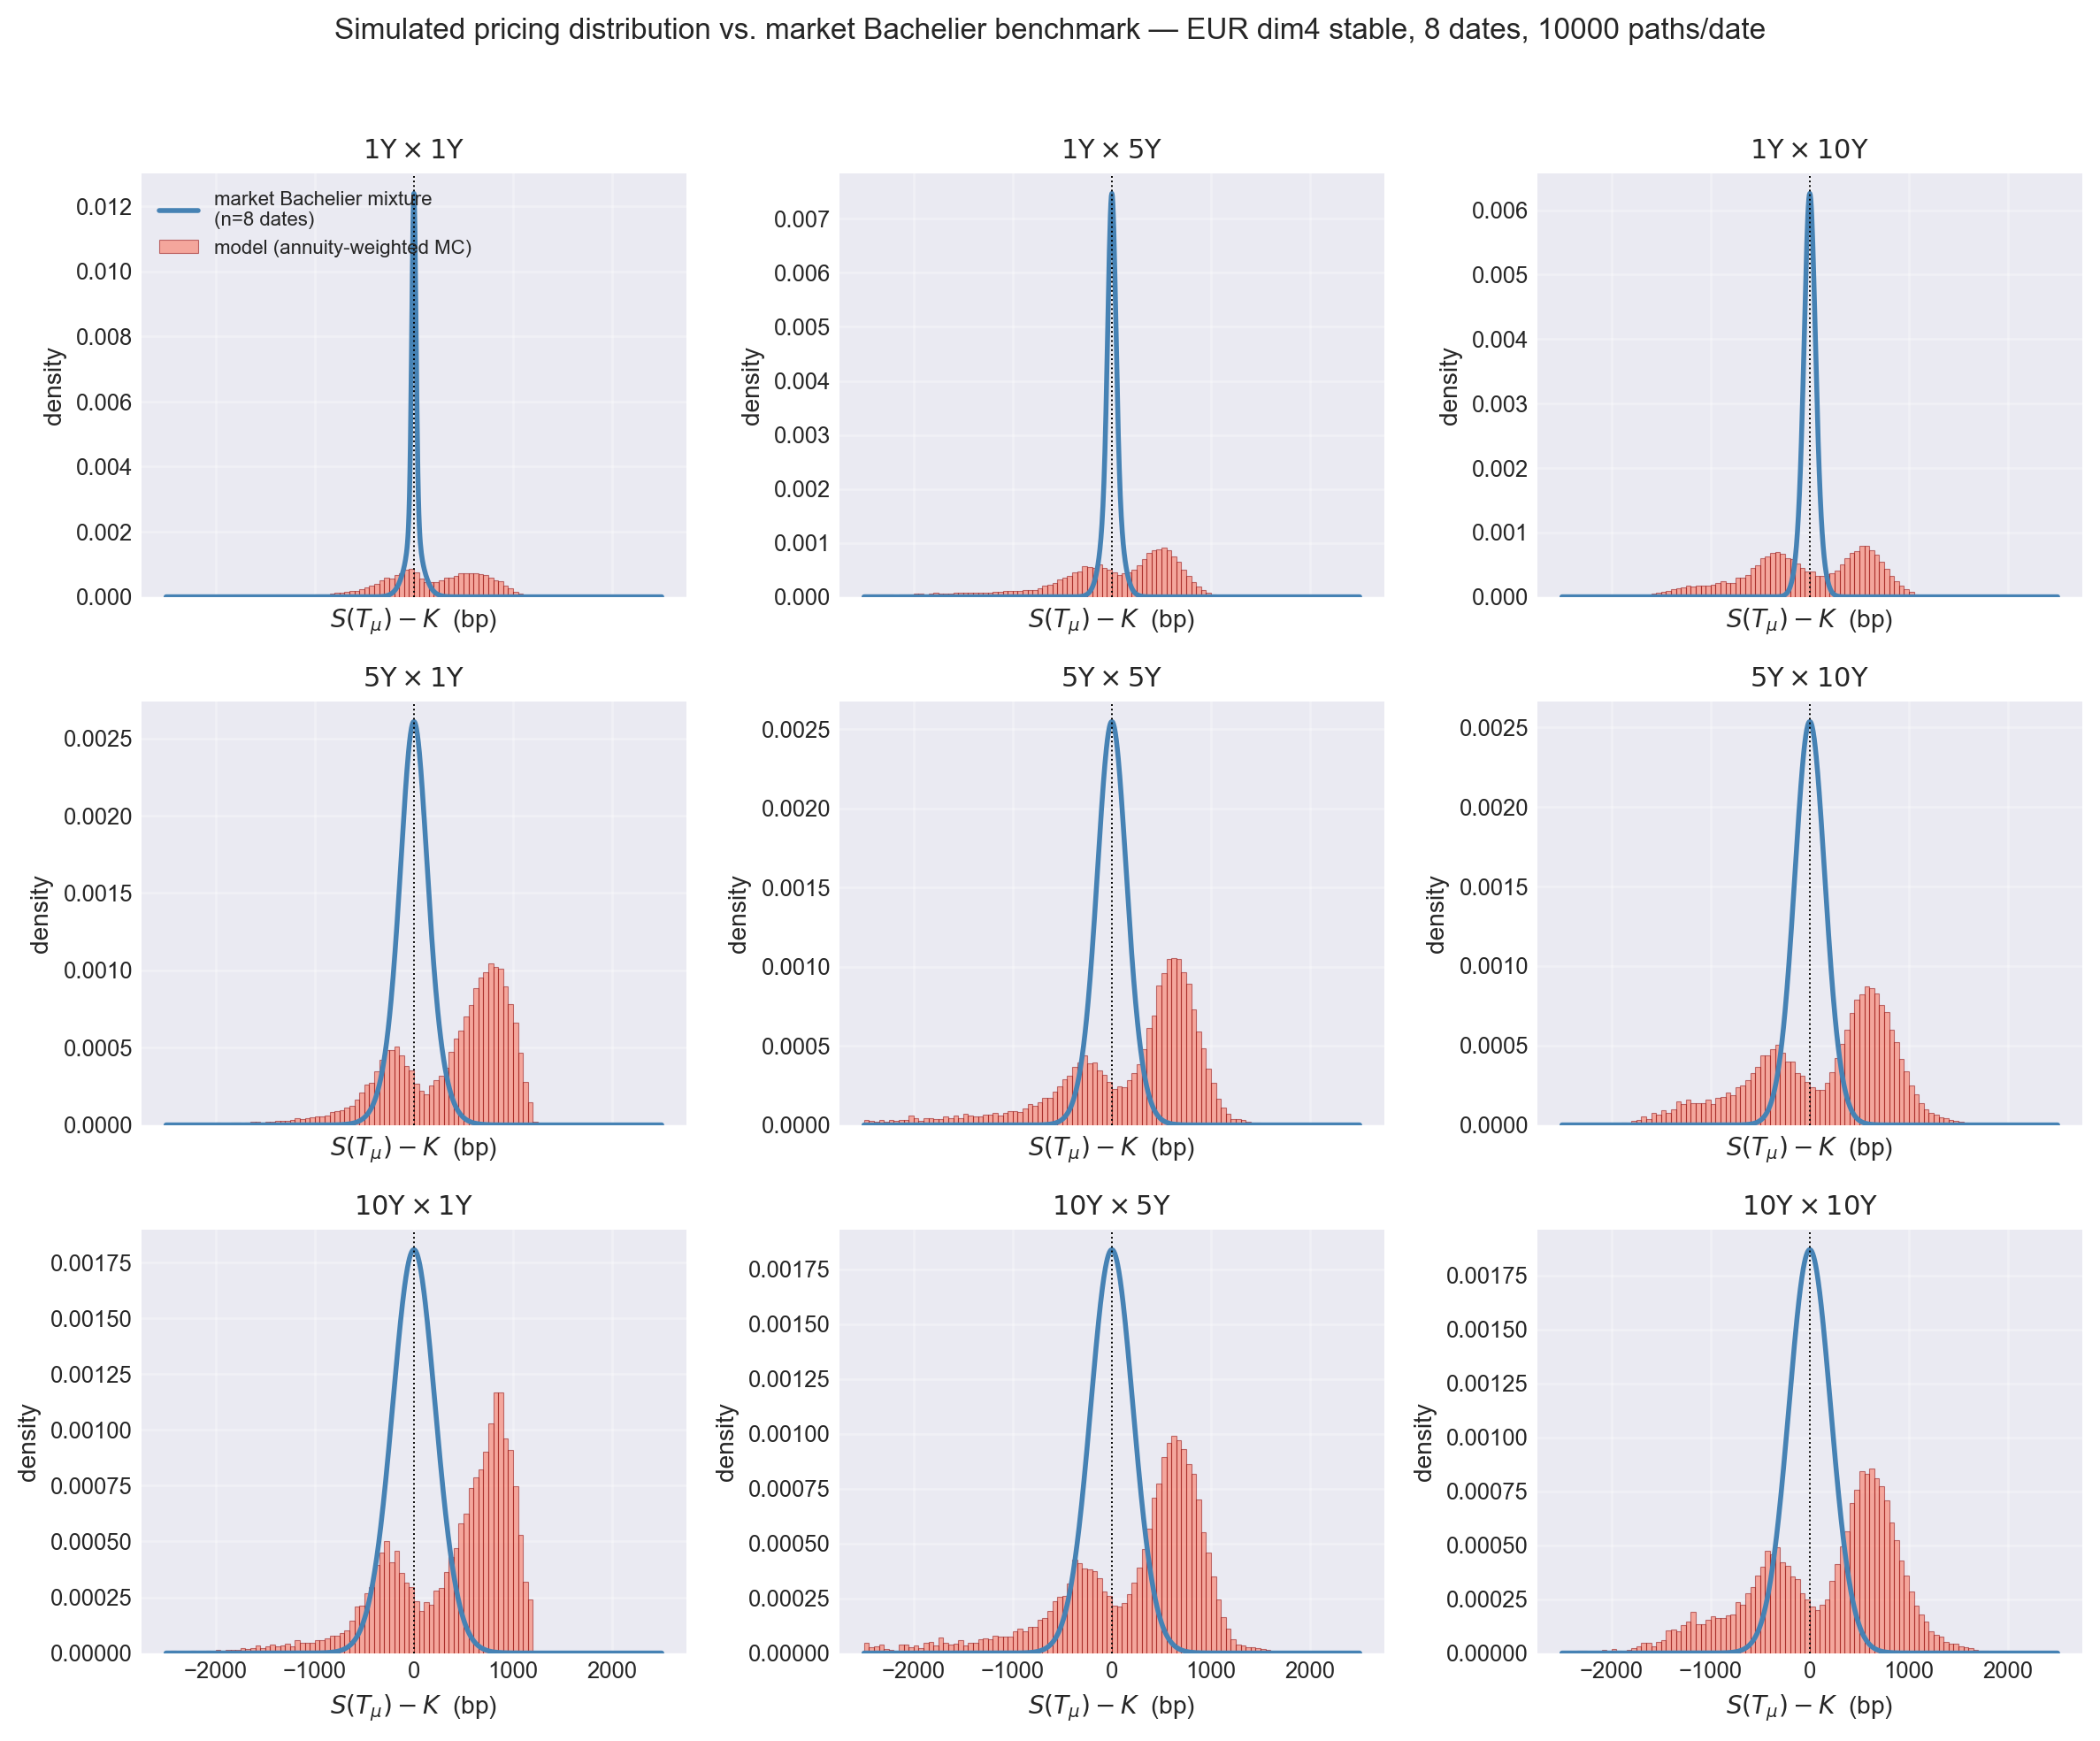

Source data for this figure (header and first rows):
date, expiry, tenor, K_bp, n_valid, mean_w_X_bp, std_w_X_bp, sigma_market_bp_yr, sigma_market_T_bp
2010-10-29, 1, 1, 177.5, 5301, -27.43, 918.7, 71.7, 71.7
2012-09-28, 1, 1, 62.30, 5011, 39.13, 999.7, 37.9, 37.9
2014-08-29, 1, 1, 29.34, 4931, 76.25, 968.3, 18.9, 18.9
2016-07-29, 1, 1, -17.82, 4831, 34.73, 1288, 23.2, 23.2
2018-05-31, 1, 1, 11.23, 4891, 36.67, 1168, 22.9, 22.9
2020-04-30, 1, 1, -34.87, 4812, 121.3, 1001, 20.2, 20.2
2022-03-31, 1, 1, 88.51, 5001, 18.16, 1008, 112.2, 112.2
2024-02-29, 1, 1, 296.9, 5636, -127.8, 914.7, 98.3, 98.3
2010-10-29, 1, 5, 259.1, 5301, -205.7, 795.6, 82.7, 82.7
2012-09-28, 1, 5, 127.1, 5011, -120.2, 835.1, 64.9, 64.9
2014-08-29, 1, 5, 70.44, 4931, -45.71, 801.9, 39.8, 39.8
2016-07-29, 1, 5, 11.70, 4831, -20.76, 830.5, 40, 40
2018-05-31, 1, 5, 56.69, 4891, -70.88, 841.8, 43.5, 43.5
2020-04-30, 1, 5, -22.12, 4812, 15.81, 830.6, 34.8, 34.8
2022-03-31, 1, 5, 131.7, 5001, -113.5, 827.6, 101.4, 101.4
2024-02-29, 1, 5, 254.3, 5636, -179, 797.4, 94.1, 94.1
2010-10-29, 1, 10, 300.7, 5301, -181.4, 616.9, 86.6, 86.6
2012-09-28, 1, 10, 194.8, 5011, -111.9, 627.9, 77.3, 77.3
2014-08-29, 1, 10, 126, 4931, -26, 608.8, 55, 55
2016-07-29, 1, 10, 45.36, 4831, 33.64, 618.8, 56.6, 56.6
2018-05-31, 1, 10, 108, 4891, -25.81, 611.7, 46.9, 46.9
2020-04-30, 1, 10, -1.95, 4812, 78.79, 621.4, 48.1, 48.1
2022-03-31, 1, 10, 136.9, 5001, -41.15, 613.6, 84, 84
2024-02-29, 1, 10, 263.5, 5636, -110, 600.4, 89.4, 89.4
2010-10-29, 5, 1, 321.2, 4995, 131.7, 889, 83.9, 187.6
2012-09-28, 5, 1, 212.2, 4890, 239.2, 822.8, 80.1, 179.1
2014-08-29, 5, 1, 135.7, 4850, 317.8, 847.9, 64.6, 144.4
2016-07-29, 5, 1, 53.94, 4796, 410.2, 786.7, 58.8, 131.5
2018-05-31, 5, 1, 118.7, 4822, 331.5, 867.4, 61.4, 137.3
2020-04-30, 5, 1, 8.82, 4774, 426.5, 887.3, 43.2, 96.6
2022-03-31, 5, 1, 147.9, 4854, 248.8, 1099, 103.5, 231.4
2024-02-29, 5, 1, 249.6, 5047, 266.3, 705.1, 91, 203.5
2010-10-29, 5, 5, 340.5, 4995, -28.96, 836, 79.6, 178
2012-09-28, 5, 5, 253.7, 4890, 43.57, 850, 81.3, 181.8
2014-08-29, 5, 5, 171.2, 4850, 154, 806, 70.3, 157.2
2016-07-29, 5, 5, 72.53, 4796, 253.1, 799.2, 63.9, 142.9
2018-05-31, 5, 5, 150.1, 4822, 189.2, 784.2, 61.2, 136.8
2020-04-30, 5, 5, 15.85, 4774, 287.2, 814, 49, 109.6
2022-03-31, 5, 5, 144.2, 4854, 159.6, 821.7, 88.7, 198.3
2024-02-29, 5, 5, 266.4, 5047, 106.6, 773.2, 87, 194.5
2010-10-29, 5, 10, 353.8, 4995, -49.87, 702.4, 79, 176.6
2012-09-28, 5, 10, 277.9, 4890, 14.13, 705.9, 82, 183.4
2014-08-29, 5, 10, 194.8, 4850, 128.4, 671.6, 70.4, 157.4
2016-07-29, 5, 10, 85.43, 4796, 233, 684.2, 69, 154.3
2018-05-31, 5, 10, 170.2, 4822, 152.2, 685.3, 59.6, 133.3
2020-04-30, 5, 10, 19.04, 4774, 269.5, 704.8, 54.4, 121.6
2022-03-31, 5, 10, 140.6, 4854, 155.9, 701.8, 75.9, 169.7
2024-02-29, 5, 10, 274.1, 5047, 75.21, 685.8, 84.6, 189.2
2010-10-29, 10, 1, 365.6, 4655, 166.8, 827.9, 71.1, 224.8
2012-09-28, 10, 1, 293.6, 4554, 246, 713.2, 74.1, 234.3
2014-08-29, 10, 1, 207.3, 4546, 269.6, 979.3, 73, 230.8
2016-07-29, 10, 1, 91.21, 4541, 384.9, 925.9, 68.6, 216.9
2018-05-31, 10, 1, 181, 4534, 342.8, 765, 63.4, 200.5
2020-04-30, 10, 1, 20.95, 4489, 466.8, 856.8, 53.8, 170.1
2022-03-31, 10, 1, 140.2, 4489, 362.2, 926, 80, 253
2024-02-29, 10, 1, 286.5, 4728, 256.4, 811.5, 83.7, 264.7
2010-10-29, 10, 5, 369.6, 4655, 63.49, 725, 70.2, 222
2012-09-28, 10, 5, 305.7, 4554, 95.19, 771, 73.9, 233.7
2014-08-29, 10, 5, 221, 4546, 157.2, 796, 71.2, 225.2
2016-07-29, 10, 5, 98.92, 4541, 253.9, 833.4, 69.7, 220.4
... 12 more rows
